Run: headless pygame with SDL's dummy video driver; simulated clock (each Clock.tick advances the game by its frame time, no real sleeping); random seed 0; keys injected as events and as key.get_pressed() state; no mouse input.
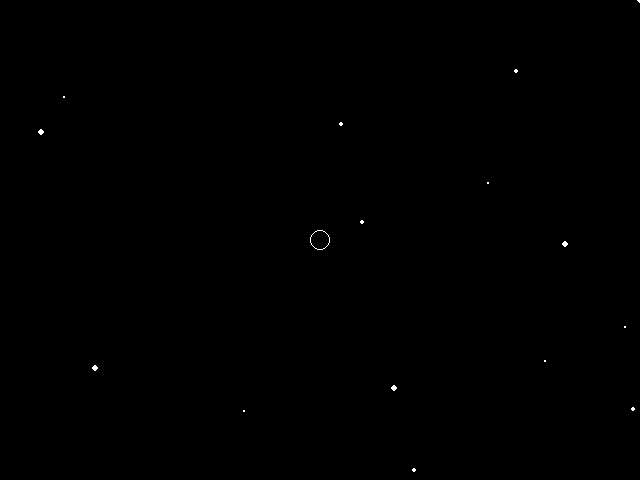
Frame 1 of 4 · flips 1–60 · no input
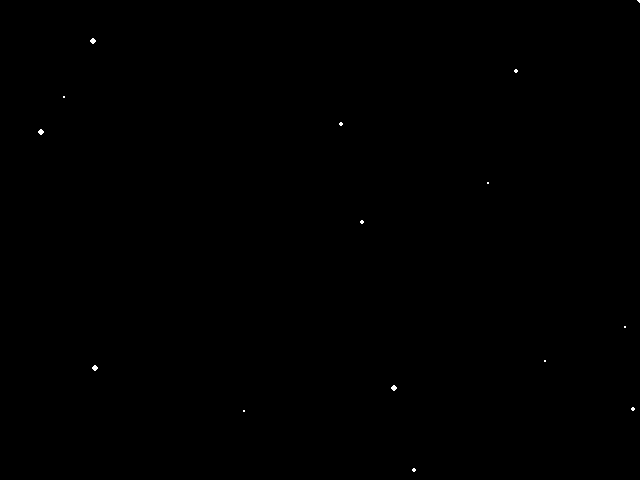
Frame 2 of 4 · flips 61–180 · tapped SPACE, RETURN · held RIGHT (→), D
Frame 3 of 4 · flips 181–300 · held DOWN (↓), S · screen unchanged from frame 2, image omitted
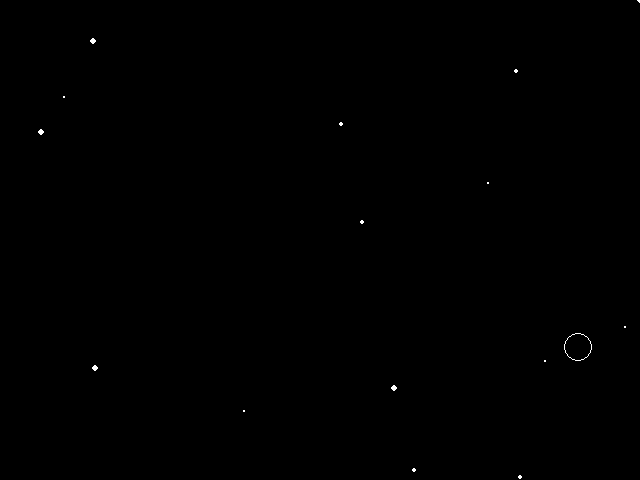
Frame 4 of 4 · flips 301–420 · held LEFT (←), A, UP (↑), W

The pygame program that drew these frames:

import pygame, random, math


def dist(x1, x2, y1, y2):
    d = math.sqrt((x2 - x1)**2 + (y2 - y1)**2)
    return d


class Ball:

    def __init__(self, x, y, r):
        self.x = x
        self.y = y
        self.r = r
        self.vx = 0.0
        self.vy = 0.0
        self.ax = 0.0
        self.ay = 0.0

    def draw(self):
        pygame.draw.circle(screen, WHITE, (int(self.x), int(self.y)), self.r, 1)

    def move(self):
        self.vy *= .99
        self.vx *= .99

        # print(b.ay, b.vy, b.y)
        self.vy += self.ay/FPS
        if abs(self.vy) > TERM_V:
            if self.vy >= TERM_V:
                self.vy = TERM_V
            elif self.vy < TERM_V:
                self.vy = -TERM_V
        self.y += self.vy/FPS

        # print(b.ax, b.vx, b.x)
        self.vx += self.ax/FPS
        if abs(self.vx) > TERM_V:
            if self.vx >= TERM_V:
                self.vx = TERM_V
            elif self.vx < TERM_V:
                self.vx = -TERM_V
        self.x += self.vx/FPS

        self.eat()

    def eat(self):
        for j in range(0, 20):
            if dist(star_list[j].x, self.x, star_list[j].y, self.y) < self.r:
                star_list[j].renew()
                self.r += 1


class Star:

    def __init__(self, x, y, r):
        self.x = x
        self.y = y
        self.r = r

    def draw(self):
        pygame.draw.circle(screen, WHITE, (int(self.x), int(self.y)), self.r, 0)

    def renew(self):
        while dist(self.x, b.x, self.y, b.y) < b.r:
            self.x = random.randint(0, WIDTH)
            self.y = random.randint(0, HEIGHT)
        self.draw()

# dimensions in pixels
HEIGHT = 480
WIDTH = 640
TERM_V = 200.0
WHITE = (255, 255, 255)
SCORE = 0

pygame.init()
screen=pygame.display.set_mode((WIDTH, HEIGHT))
background = pygame.Surface(screen.get_size())
background.fill((0, 0, 0))
background = background.convert()
screen.blit(background, (0, 0))
clock = pygame.time.Clock()

mainloop = True
FPS = 60
playtime = 0.0

b = Ball(WIDTH/2, HEIGHT/2, 10)

star_list = [None] * 20
for i in range(0, 20):
    star_list[i] = Star(random.randint(0, WIDTH), random.randint(0, HEIGHT), random.randint(0, 3))

while mainloop:
    milliseconds = clock.tick(FPS)
    playtime += milliseconds / 1000.0

    for event in pygame.event.get():
        # User presses QUIT-button.
        if event.type == pygame.QUIT:
            mainloop = False
        elif event.type == pygame.KEYDOWN:
            # User presses ESCAPE-Key
            if event.key == pygame.K_ESCAPE:
                mainloop = False

    b.ay = 0
    b.ax = 0
    keys = pygame.key.get_pressed()  # checking pressed keys
    if keys[pygame.K_UP]:
        b.ay = -480
    if keys[pygame.K_DOWN]:
        b.ay = 480
    if keys[pygame.K_LEFT]:
        b.ax = -480
    if keys[pygame.K_RIGHT]:
        b.ax = 480

    screen.blit(background, (0, 0))
    b.move()
    b.draw()

    for i in range(0, 20):
        star_list[i].draw()

    # Print frame-rate and playtime in title-bar.
    text = "FPS: {0:.2f}   Playtime: {1:.2f}".format(clock.get_fps(), playtime)
    pygame.display.set_caption(text)

    # Update PyGame display.
    pygame.display.flip()

pygame.quit()
